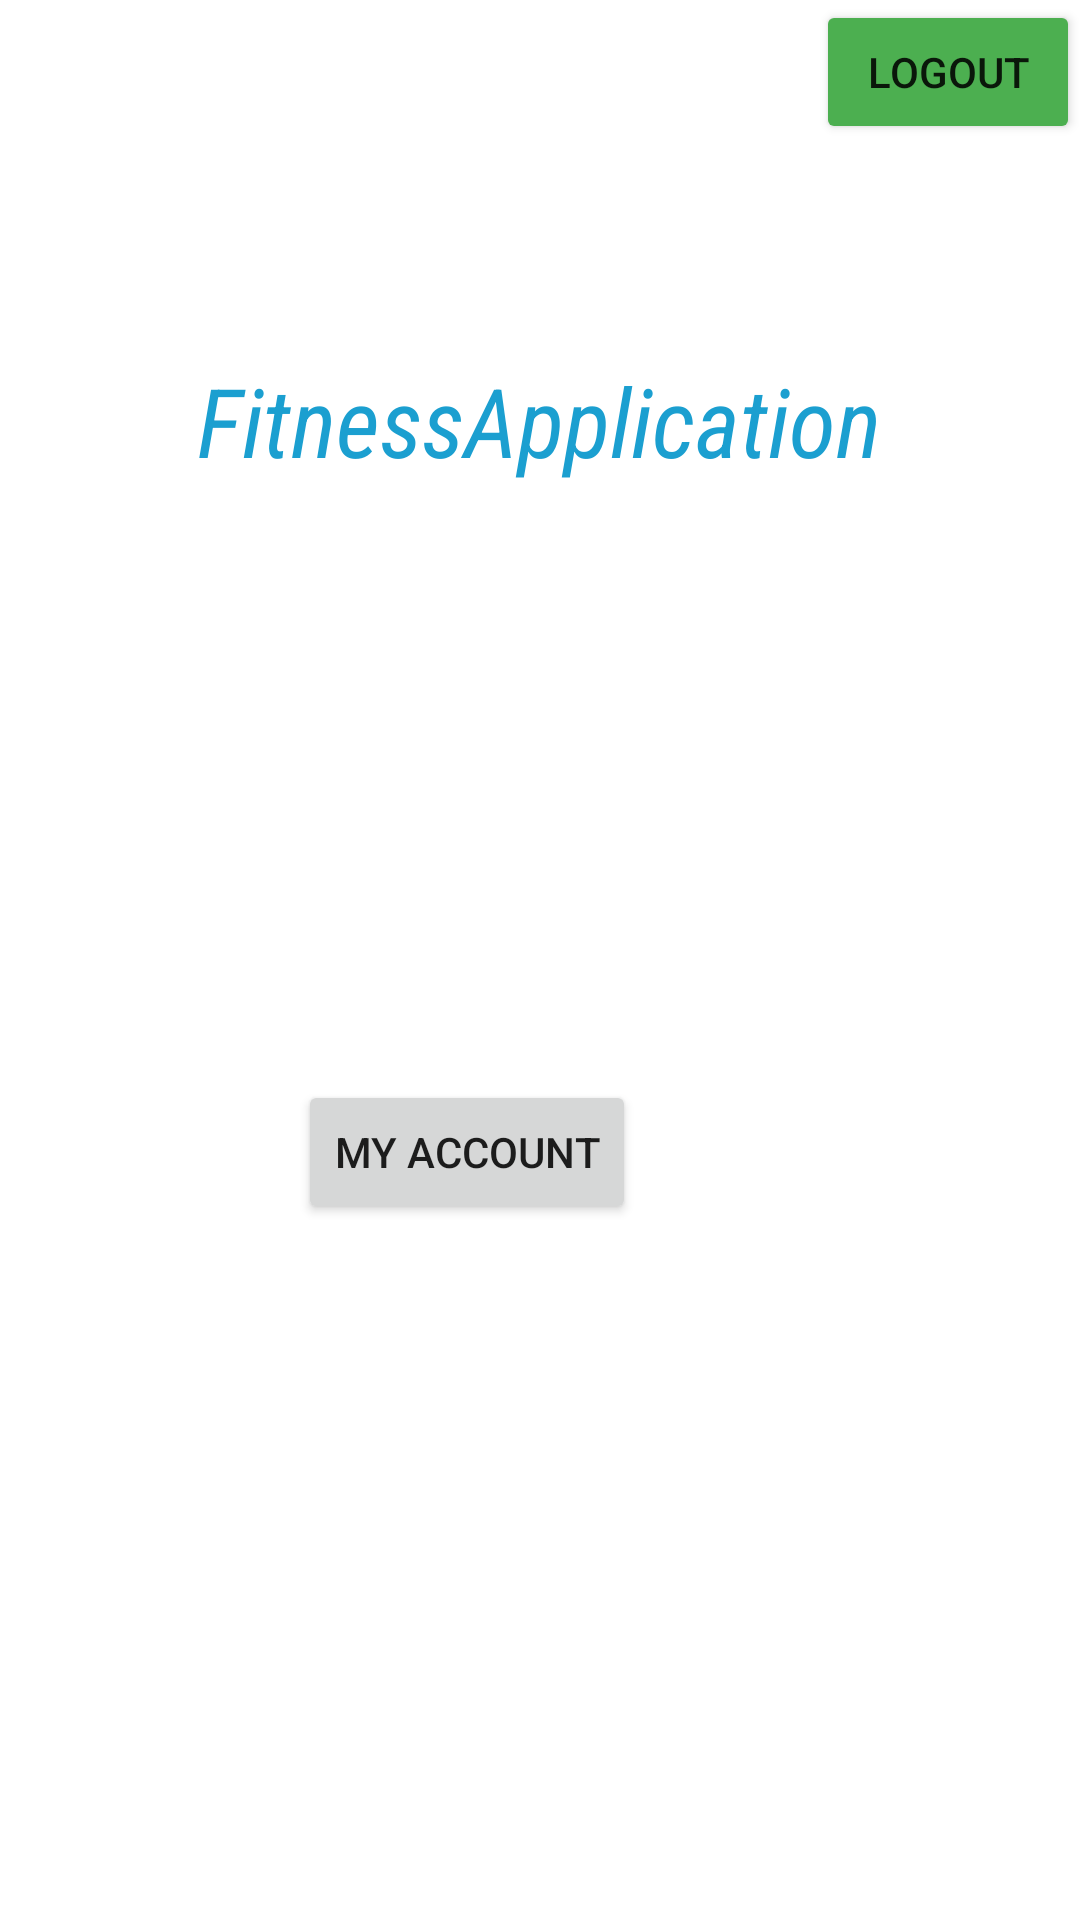

The Android layout XML behind this screen, and the referenced resources:
<!-- AndroidManifest.xml: application theme Theme.FitnessApplication -->
<!-- res/layout/activity_main.xml -->
<?xml version="1.0" encoding="utf-8"?>
<androidx.constraintlayout.widget.ConstraintLayout xmlns:android="http://schemas.android.com/apk/res/android"
    xmlns:app="http://schemas.android.com/apk/res-auto"
    xmlns:tools="http://schemas.android.com/tools"
    android:layout_width="match_parent"
    android:layout_height="match_parent"
    tools:context=".MainActivity">

    <TextView
        android:id="@+id/textView3"
        android:layout_width="wrap_content"
        android:layout_height="wrap_content"
        android:fontFamily="sans-serif-condensed"
        android:text="@string/app_name"
        android:textColor="@color/darkskyblue"
        android:textSize="32dp"
        android:textStyle="italic"
        app:layout_constraintBottom_toBottomOf="parent"
        app:layout_constraintHorizontal_bias="0.497"
        app:layout_constraintLeft_toLeftOf="parent"
        app:layout_constraintRight_toRightOf="parent"
        app:layout_constraintTop_toTopOf="parent"
        app:layout_constraintVertical_bias="0.199" />

    <Button
        android:id="@+id/btnLogout"
        android:layout_width="wrap_content"
        android:layout_height="wrap_content"
        android:onClick="logout"
        android:text="@string/logout"
        app:backgroundTint="#4CAF50"
        app:layout_constraintEnd_toEndOf="parent"
        app:layout_constraintTop_toTopOf="parent" />

    <Button
        android:id="@+id/redirectToAccountBtn"
        android:layout_width="wrap_content"
        android:layout_height="wrap_content"
        android:layout_marginTop="360dp"
        android:layout_marginEnd="148dp"
        android:layout_marginRight="148dp"
        android:onClick="redirectToAccount"
        android:text="@string/redirectToAccountText"
        app:layout_constraintEnd_toEndOf="parent"
        app:layout_constraintTop_toTopOf="parent" />

</androidx.constraintlayout.widget.ConstraintLayout>
<!-- resources referenced by this layout -->
<resources>
  <color name="darkskyblue">#1B9FD0</color>
  <string name="app_name">FitnessApplication</string>
  <string name="logout">Logout</string>
  <string name="redirectToAccountText">My account</string>
  <style name="Theme.FitnessApplication" parent="Theme.MaterialComponents.DayNight.DarkActionBar">
          
          <item name="colorPrimary">@color/actionBarColor</item>
          <item name="colorPrimaryVariant">@color/purple_700</item>
          <item name="colorOnPrimary">@color/white</item>
          
          <item name="colorSecondary">@color/teal_200</item>
          <item name="colorSecondaryVariant">@color/teal_700</item>
          <item name="colorOnSecondary">@color/black</item>
          
          <item name="android:statusBarColor" tools:targetApi="l">?attr/colorPrimaryVariant</item>
          
      </style>
  <color name="actionBarColor">#B23204</color>
  <color name="purple_700">#FF3700B3</color>
  <color name="white">#FFFFFFFF</color>
  <color name="teal_200">#FF03DAC5</color>
  <color name="teal_700">#FF018786</color>
  <color name="black">#FF000000</color>
</resources>
